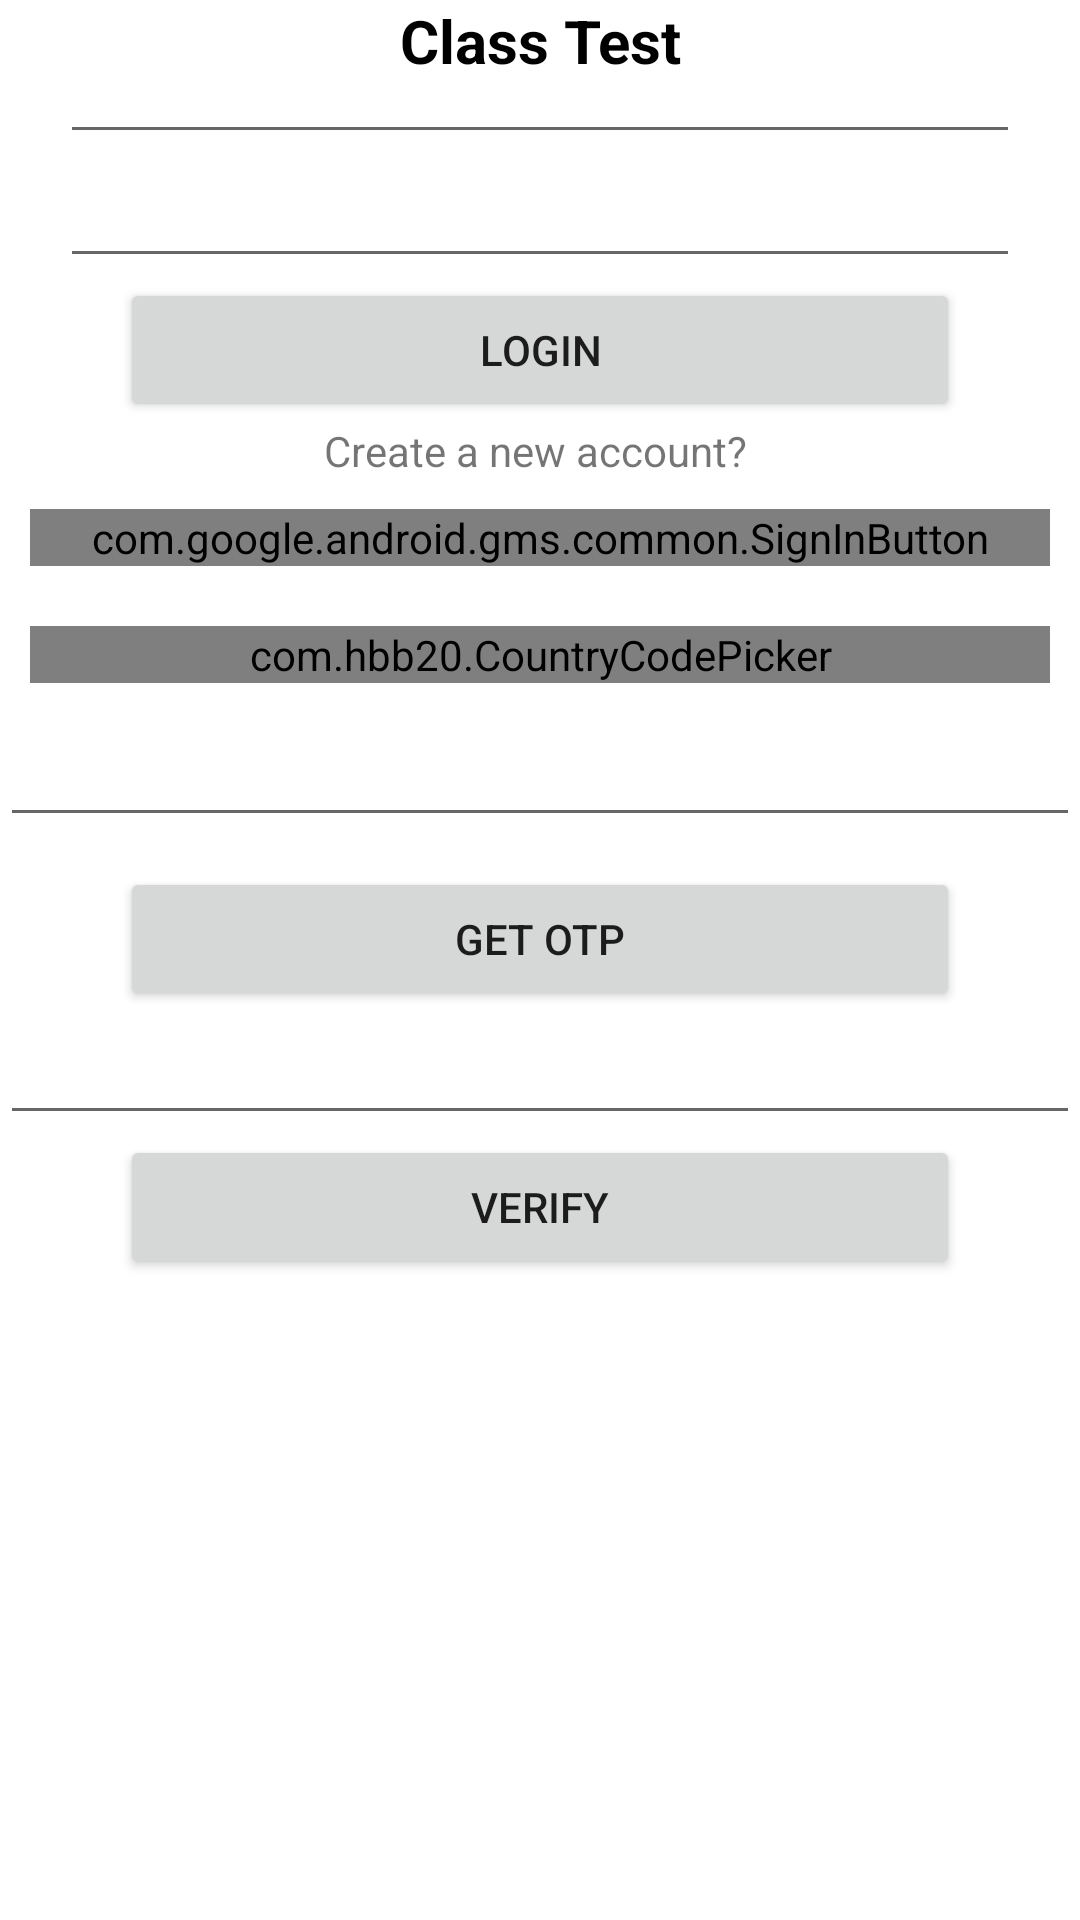

This screen was rendered from an Android layout file. Write that file and the resources it references.
<!-- AndroidManifest.xml: application theme Theme.ApplyPixels -->
<!-- res/layout/activity_login.xml -->
<?xml version="1.0" encoding="utf-8"?>
<RelativeLayout xmlns:android="http://schemas.android.com/apk/res/android"
    xmlns:app="http://schemas.android.com/apk/res-auto"
    xmlns:tools="http://schemas.android.com/tools"
    android:layout_width="match_parent"
    android:layout_height="match_parent"
    tools:context=".LoginActivity">
    <TextView
        android:layout_width="match_parent"
        android:layout_height="wrap_content"
        android:text="Class Test"
        android:textAlignment="center"
        android:textStyle="bold"
        android:textSize="20dp"
        android:textColor="@color/black"/>
    <EditText
        android:layout_marginTop="10dp"
        android:layout_width="match_parent"
        android:layout_height="wrap_content"
        android:id="@+id/idEmai"
        android:layout_marginLeft="20dp"
        android:layout_marginRight="20dp"/>
    <EditText
        android:layout_below="@+id/idEmai"
        android:layout_width="match_parent"
        android:layout_height="wrap_content"
        android:id="@+id/idPasswor"
        android:layout_marginLeft="20dp"
        android:layout_marginRight="20dp"/>
    <Button
        android:text="LogIn"
        android:layout_below="@+id/idPasswor"
        android:layout_width="match_parent"
        android:layout_height="wrap_content"
        android:id="@+id/idBt"
        android:layout_marginLeft="40dp"
        android:layout_marginRight="40dp"/>
    <TextView
        android:layout_width="match_parent"
        android:layout_height="wrap_content"
        android:layout_below="@+id/idBt"
        android:textAlignment="center"
        android:id="@+id/sendToSignup"
        android:text="Create a new account? "/>
    <com.google.android.gms.common.SignInButton
        android:id="@+id/sign_in_button"
        android:layout_width="match_parent"
        android:layout_height="wrap_content"
        android:layout_below="@id/sendToSignup"
        android:layout_margin="10dp"
        android:clickable="true"
        />
    <com.hbb20.CountryCodePicker
        android:layout_width="match_parent"
        android:layout_height="wrap_content"
        android:layout_below="@id/sign_in_button"
        app:ccp_defaultNameCode="IND"
        app:ccp_autoDetectCountry="true"
        app:ccp_showFlag="true"
        app:ccp_showNameCode="true"
        app:ccp_showFullName="true"
        android:layout_margin="10dp"
        android:id="@+id/code"/>
    <EditText
        android:layout_width="match_parent"
        android:layout_height="wrap_content"
        android:layout_below="@+id/code"
        android:id="@+id/contact"
        android:maxLength="11"/>
    <Button
        android:layout_width="match_parent"
        android:layout_height="wrap_content"
        android:layout_below="@+id/contact"
        android:text="GET OTP"
        android:layout_marginLeft="40dp"
        android:layout_marginRight="40dp"
        android:layout_marginTop="10dp"
        android:id="@+id/logInBtn"/>
    <EditText
        android:layout_width="match_parent"
        android:layout_height="wrap_content"
        android:id="@+id/verifyId"
        android:layout_below="@+id/logInBtn"/>
    <Button
        android:layout_width="match_parent"
        android:layout_height="wrap_content"
        android:id="@+id/verifyBtn"
        android:text="Verify"
        android:layout_marginLeft="40dp"
        android:layout_marginRight="40dp"
        android:layout_below="@+id/verifyId"/>


</RelativeLayout>
<!-- resources referenced by this layout -->
<resources>
  <style name="Theme.ApplyPixels" parent="Theme.MaterialComponents.DayNight.NoActionBar">
          
          <item name="colorPrimary">@color/purple_500</item>
          <item name="colorPrimaryVariant">@color/purple_700</item>
          <item name="colorOnPrimary">@color/white</item>
          
          <item name="colorSecondary">@color/teal_200</item>
          <item name="colorSecondaryVariant">@color/teal_700</item>
          <item name="colorOnSecondary">@color/black</item>
          
          <item name="android:statusBarColor">?attr/colorPrimaryVariant</item>
          
      </style>
  <!-- not gathered from this repository: default colours our renderer supplied (Android Studio template values) -->
  <color name="purple_500">#FF6200EE</color>
  <color name="purple_700">#FF3700B3</color>
  <color name="teal_200">#FF03DAC5</color>
  <color name="teal_700">#FF018786</color>
  <color name="black">#FF000000</color>
  <color name="white">#FFFFFFFF</color>
</resources>
